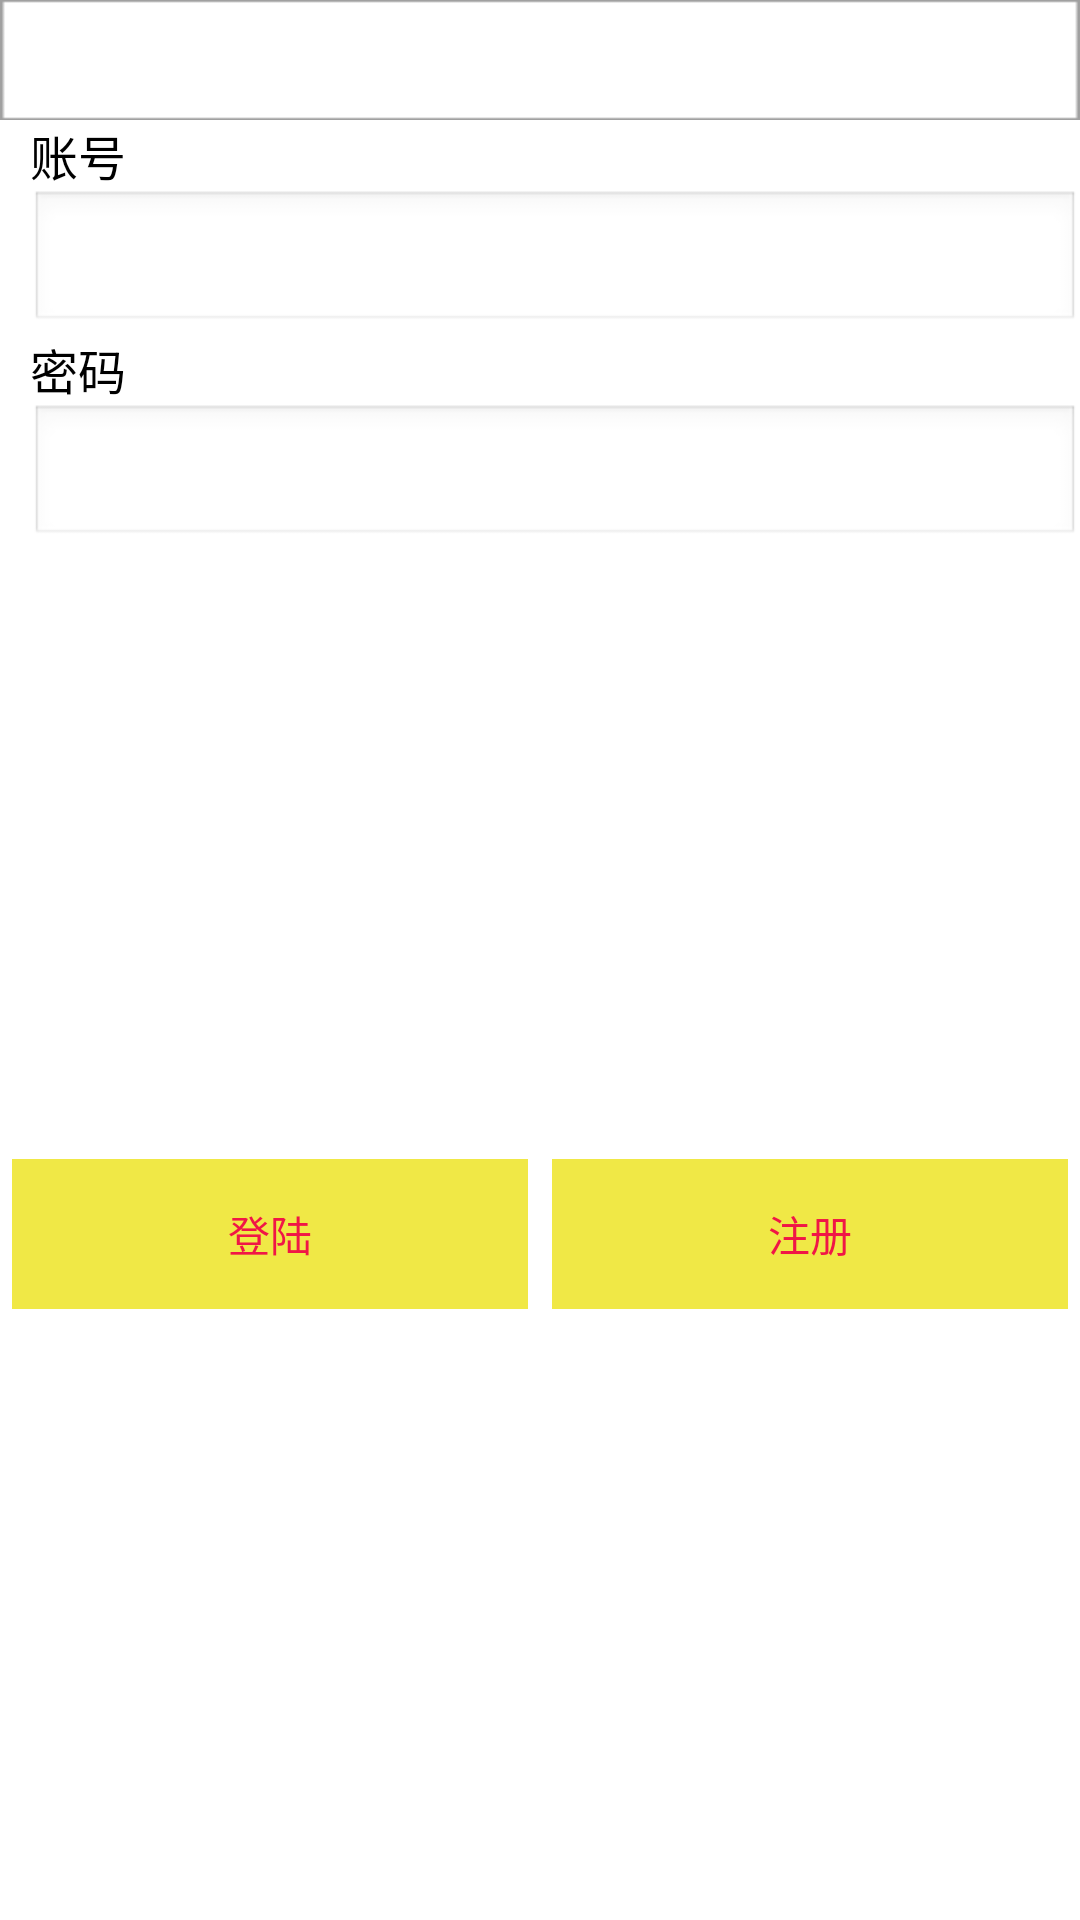

Produce the Android XML layout that renders to this screen, including the resource entries it uses.
<!-- AndroidManifest.xml: application theme AppTheme -->
<!-- res/layout/activity_login.xml -->
<?xml version="1.0" encoding="utf-8"?>
<LinearLayout xmlns:android="http://schemas.android.com/apk/res/android"
	android:background="@color/white"
    android:orientation="vertical"
    android:layout_width="fill_parent"
    android:layout_height="fill_parent"
    >
    
    <include 
        layout="@layout/title_view" />
    

<TextView  
	android:paddingLeft="10dip"
	android:textSize="16dip"
	android:textColor="@color/black"
    android:layout_width="fill_parent" 
    android:layout_height="wrap_content" 
    android:text="账号"
    />
<AutoCompleteTextView
	android:id="@+id/user"
	android:layout_marginLeft="10dip"
    android:layout_width="fill_parent" 
    android:layout_height="wrap_content" 
    android:completionThreshold="1"
    android:singleLine="true"
    android:inputType="textEmailAddress"
    />
<TextView  
	android:paddingLeft="10dip"
	android:textSize="16dip"
	android:textColor="@color/black"
    android:layout_width="fill_parent" 
    android:layout_height="wrap_content" 
    android:text="密码"
    />
<EditText  
	android:id="@+id/password"
	android:layout_marginLeft="10dip"
    android:layout_width="fill_parent" 
    android:layout_height="wrap_content" 
    android:password="true"
    android:singleLine="true"
    />


<LinearLayout 
    android:layout_width="fill_parent"
    android:layout_height="fill_parent"
    android:gravity="center_vertical"
    android:orientation="horizontal"
    >

    <Button
        android:id="@+id/loginButton"
        android:layout_width="0dip"
        android:layout_height="50dip"
        android:layout_margin="4dip"
        android:layout_weight="1"
        android:background="#F0E846"
        android:dividerHeight="2.0dip"
        android:text="登陆"
        android:textColor="#F01646" />

    <Button
        android:id="@+id/registerbutton"
        android:layout_width="0dip"
        android:layout_height="50dip"
        android:layout_margin="4dip"
        android:layout_marginTop="40dip"
        android:layout_weight="1"
       
        android:dividerHeight="2.0dip"
        android:text="注册"
        android:textColor="#F01646" 
         android:background="#F0E846"/>

</LinearLayout>

</LinearLayout>
<!-- res/layout/title_view.xml (included above) -->
<?xml version="1.0" encoding="utf-8"?>
<RelativeLayout xmlns:android="http://schemas.android.com/apk/res/android"
    android:layout_width="fill_parent"
    android:layout_height="wrap_content"
    android:background="@drawable/frame_remark" >


        <ImageView
            android:id="@+id/iv_titleleft"
            android:layout_width="wrap_content"
            android:layout_height="wrap_content"
            android:layout_marginLeft="8dip"
            android:layout_centerVertical="true"      
            android:visibility="invisible"            
            android:scaleType="fitXY" />
        
           <ImageView
            android:id="@+id/btn_more"
            android:layout_width="wrap_content"
            android:layout_height="wrap_content"
            android:layout_marginLeft="8dip"
            android:layout_centerVertical="true"   
            android:visibility="invisible"      
            android:background="@drawable/btn_more"
            android:textSize="20sp"
             />

    
    <TextView  
        android:id="@+id/tv_titleview_middle"
        android:layout_width="wrap_content"
        android:layout_height="wrap_content"
        android:singleLine="true"
        android:layout_centerInParent="true"
        android:text="标题"
        android:textColor="#ff5a5a5a"
        android:textSize="20.0sp"
        android:visibility="invisible"
        />
    <ImageView 
        android:id="@+id/iv_titleview_right"
        android:layout_width="wrap_content"
        android:layout_height="wrap_content"
        android:layout_marginRight="8dip"
        
        android:layout_alignParentRight="true"
        android:layout_centerVertical="true"
        android:visibility="invisible"
        />
    
    <ImageView 
        android:id="@+id/btn_help"
        android:layout_width="wrap_content"
        android:layout_height="wrap_content"
        android:layout_marginRight="8dip"       
        android:layout_alignParentRight="true"
        android:layout_centerVertical="true"
        android:visibility="invisible"
        android:background="@drawable/btn_help1"
        android:textSize="20sp"
        />

</RelativeLayout>
<!-- resources referenced by this layout -->
<resources>
  <color name="black">#000000</color>
  <color name="white">#FFFFFF</color>
  <!-- drawable btn_help1: png bitmap (drawable-hdpi, 1102 bytes) -->
  <!-- drawable btn_more: png bitmap (drawable-hdpi, 1183 bytes) -->
  <!-- drawable frame_remark: png bitmap (drawable-hdpi, 1118 bytes) -->
  <style name="AppTheme" parent="AppBaseTheme">
          
      </style>
  <style name="AppBaseTheme" parent="android:Theme.Light">
          
      </style>
</resources>
